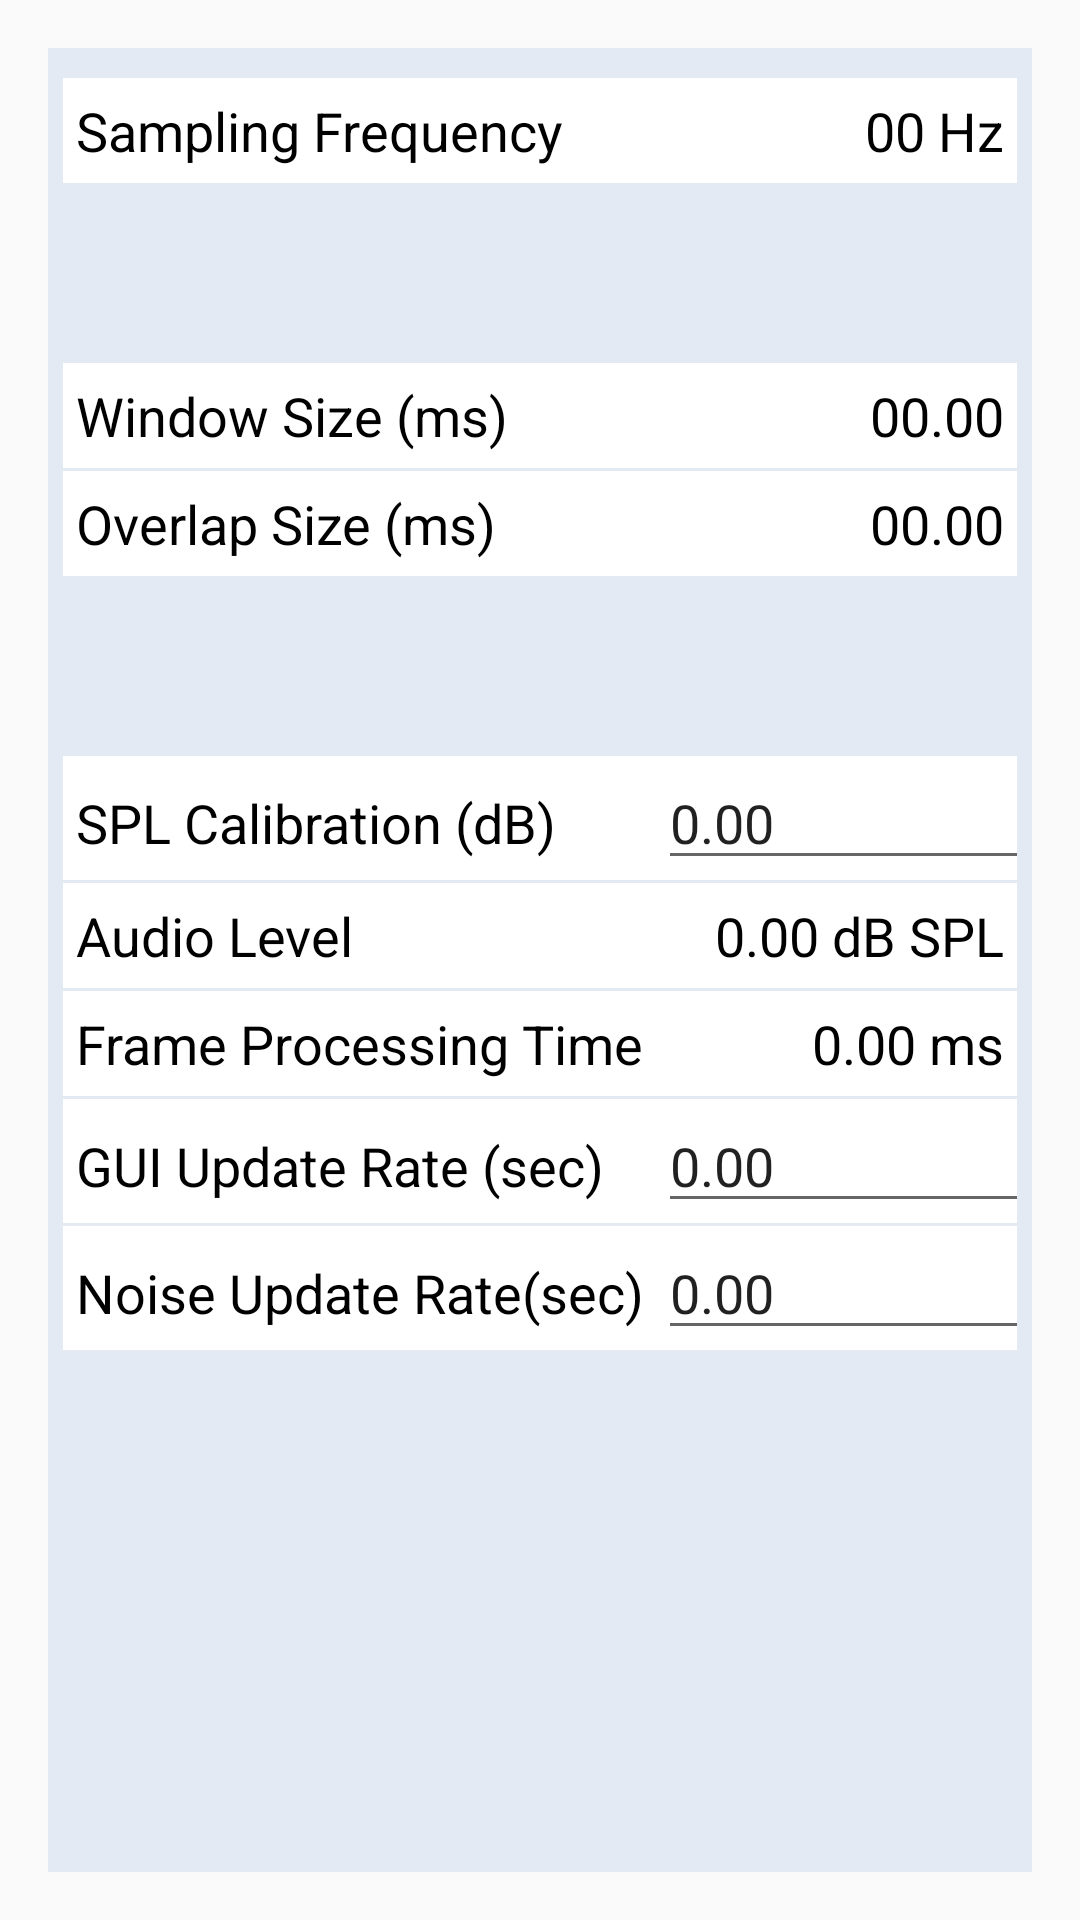

The Android layout XML behind this screen, and the referenced resources:
<!-- AndroidManifest.xml: application theme AppTheme -->
<!-- res/layout/activity_noise_reduction_settings.xml -->
<RelativeLayout xmlns:android="http://schemas.android.com/apk/res/android"
    xmlns:tools="http://schemas.android.com/tools" android:layout_width="match_parent"
    android:layout_height="match_parent" android:paddingLeft="@dimen/activity_horizontal_margin"
    android:paddingRight="@dimen/activity_horizontal_margin"
    android:paddingTop="@dimen/activity_vertical_margin"
    android:paddingBottom="@dimen/activity_vertical_margin" tools:context="com.superpowered.IntegratedApp.NoiseReductionSettings"
    android:focusable="true"
    android:focusableInTouchMode="true">


    <TableLayout
        android:layout_width="match_parent"
        android:layout_height="match_parent"
        android:layout_alignParentEnd="false"
        android:layout_alignParentRight="false"
        android:layout_alignParentTop="false"
        android:background="@color/custom_background"
        android:stretchColumns="0,1"
        android:shrinkColumns="1">

        <TableRow
            android:layout_width="match_parent"
            android:layout_height="wrap_content"
            android:layout_marginBottom="60dp">

            <TextView
                android:id="@+id/textView7"
                android:layout_width="match_parent"
                android:layout_height="@dimen/custom_view_height"
                android:gravity="center_vertical|left"
                android:layout_marginLeft="5dp"
                android:layout_marginTop="10dp"
                android:background="@android:color/background_light"
                android:text=" Sampling Frequency" />

            <TextView
                android:id="@+id/fsLabel"
                android:layout_width="match_parent"
                android:layout_height="@dimen/custom_view_height"
                android:gravity="center_vertical|right"
                android:layout_marginRight="5dp"
                android:layout_marginTop="10dp"
                android:background="@android:color/background_light"
                android:text="00 Hz " />
        </TableRow>

        <TableRow
            android:layout_width="match_parent"
            android:layout_height="match_parent"
            android:layout_marginBottom="1dp">

            <TextView
                android:id="@+id/textView10"
                android:layout_width="match_parent"
                android:layout_height="@dimen/custom_view_height"
                android:gravity="center_vertical|left"
                android:layout_marginLeft="5dp"
                android:background="@android:color/background_light"
                android:text=" Window Size (ms)" />

            <TextView
                android:id="@+id/windowSizeLabel"
                android:layout_width="match_parent"
                android:layout_height="@dimen/custom_view_height"
                android:gravity="center_vertical|right"
                android:layout_marginRight="5dp"
                android:background="@android:color/background_light"
                android:text="00.00 " />
        </TableRow>

        <TableRow
            android:layout_width="match_parent"
            android:layout_height="match_parent"
            android:layout_marginBottom="60dp">

            <TextView
                android:id="@+id/textView13"
                android:layout_width="match_parent"
                android:layout_height="@dimen/custom_view_height"
                android:gravity="center_vertical|left"
                android:layout_marginLeft="5dp"
                android:background="@android:color/white"
                android:text=" Overlap Size (ms)" />

            <TextView
                android:id="@+id/overlapSizeLabel"
                android:layout_width="match_parent"
                android:layout_height="@dimen/custom_view_height"
                android:gravity="center_vertical|right"
                android:layout_marginRight="5dp"
                android:background="@android:color/white"
                android:text="00.00 " />
        </TableRow>

        <TableRow
            android:layout_width="match_parent"
            android:layout_height="match_parent"
            android:background="@android:color/white"
            android:layout_marginRight="5dp"
            android:layout_marginLeft="5dp"
            android:layout_marginBottom="1dp">

            <TextView
                android:id="@+id/textView15"
                android:layout_width="wrap_content"
                android:layout_height="wrap_content"
                android:text=" SPL Calibration (dB)" />

            <EditText
                android:id="@+id/splCalibration"
                android:layout_width="wrap_content"
                android:layout_height="wrap_content"

                android:ems="10"
                android:gravity="left"
                android:inputType="number|numberSigned|numberDecimal"
                android:text="0.00" />
        </TableRow>

        <TableRow
            android:layout_width="match_parent"
            android:layout_height="match_parent"
            android:layout_marginBottom="1dp">

            <TextView
                android:id="@+id/textView16"
                android:layout_width="match_parent"
                android:layout_height="@dimen/custom_view_height"
                android:gravity="center_vertical|left"
                android:layout_marginLeft="5dp"
                android:background="@android:color/white"
                android:text=" Audio Level" />

            <TextView
                android:id="@+id/audioLevel"
                android:layout_width="match_parent"
                android:layout_height="@dimen/custom_view_height"
                android:gravity="center_vertical|right"
                android:layout_marginRight="5dp"
                android:background="@android:color/white"
                android:text="0.00 dB SPL " />
        </TableRow>

        <TableRow
            android:layout_width="match_parent"
            android:layout_height="match_parent"
            android:layout_marginBottom="1dp">

            <TextView
                android:id="@+id/textView18"
                android:layout_width="match_parent"
                android:layout_height="@dimen/custom_view_height"
                android:gravity="center_vertical|left"
                android:layout_marginLeft="5dp"
                android:background="@android:color/white"
                android:text=" Frame Processing Time" />

            <TextView
                android:id="@+id/frameProcTime"
                android:layout_width="match_parent"
                android:layout_height="@dimen/custom_view_height"
                android:gravity="center_vertical|right"
                android:layout_marginRight="5dp"
                android:background="@android:color/white"
                android:text="0.00 ms " />
        </TableRow>

        <TableRow
            android:layout_width="match_parent"
            android:layout_height="match_parent"
            android:background="@android:color/white"
            android:layout_marginLeft="5dp"
            android:layout_marginRight="5dp"
            android:layout_marginBottom="1dp">

            <TextView
                android:id="@+id/textView20"
                android:layout_width="match_parent"
                android:layout_height="wrap_content"
                android:text=" GUI Update Rate (sec)" />

            <EditText
                android:id="@+id/guiUpdateRate"
                android:layout_width="match_parent"
                android:layout_height="wrap_content"
                android:ems="10"
                android:gravity="left"
                android:inputType="number|numberSigned|numberDecimal"
                android:text="0.00" />
        </TableRow>

        <TableRow
            android:layout_width="match_parent"
            android:layout_height="match_parent"
            android:background="@android:color/white"
            android:layout_marginLeft="5dp"
            android:layout_marginRight="5dp">

            <TextView
                android:id="@+id/textView21"
                android:layout_width="match_parent"
                android:layout_height="wrap_content"
                android:text=" Noise Update Rate(sec)" />

            <EditText
                android:id="@+id/noiseUpdateRate"
                android:layout_width="match_parent"
                android:layout_height="wrap_content"
                android:ems="10"
                android:gravity="left"
                android:inputType="number|numberSigned|numberDecimal"
                android:text="0.00" />
        </TableRow>
    </TableLayout>
</RelativeLayout>
<!-- resources referenced by this layout -->
<resources>
  <color name="custom_background">#E3EAF3</color>
  <dimen name="activity_horizontal_margin">16dp</dimen>
  <dimen name="activity_vertical_margin">16dp</dimen>
  <dimen name="custom_view_height">35dp</dimen>
  <style name="AppTheme" parent="Theme.AppCompat.Light.DarkActionBar">
          
          <item name="android:textColor">#000000</item>
          <item name="android:textSize">18sp</item>
      </style>
</resources>
